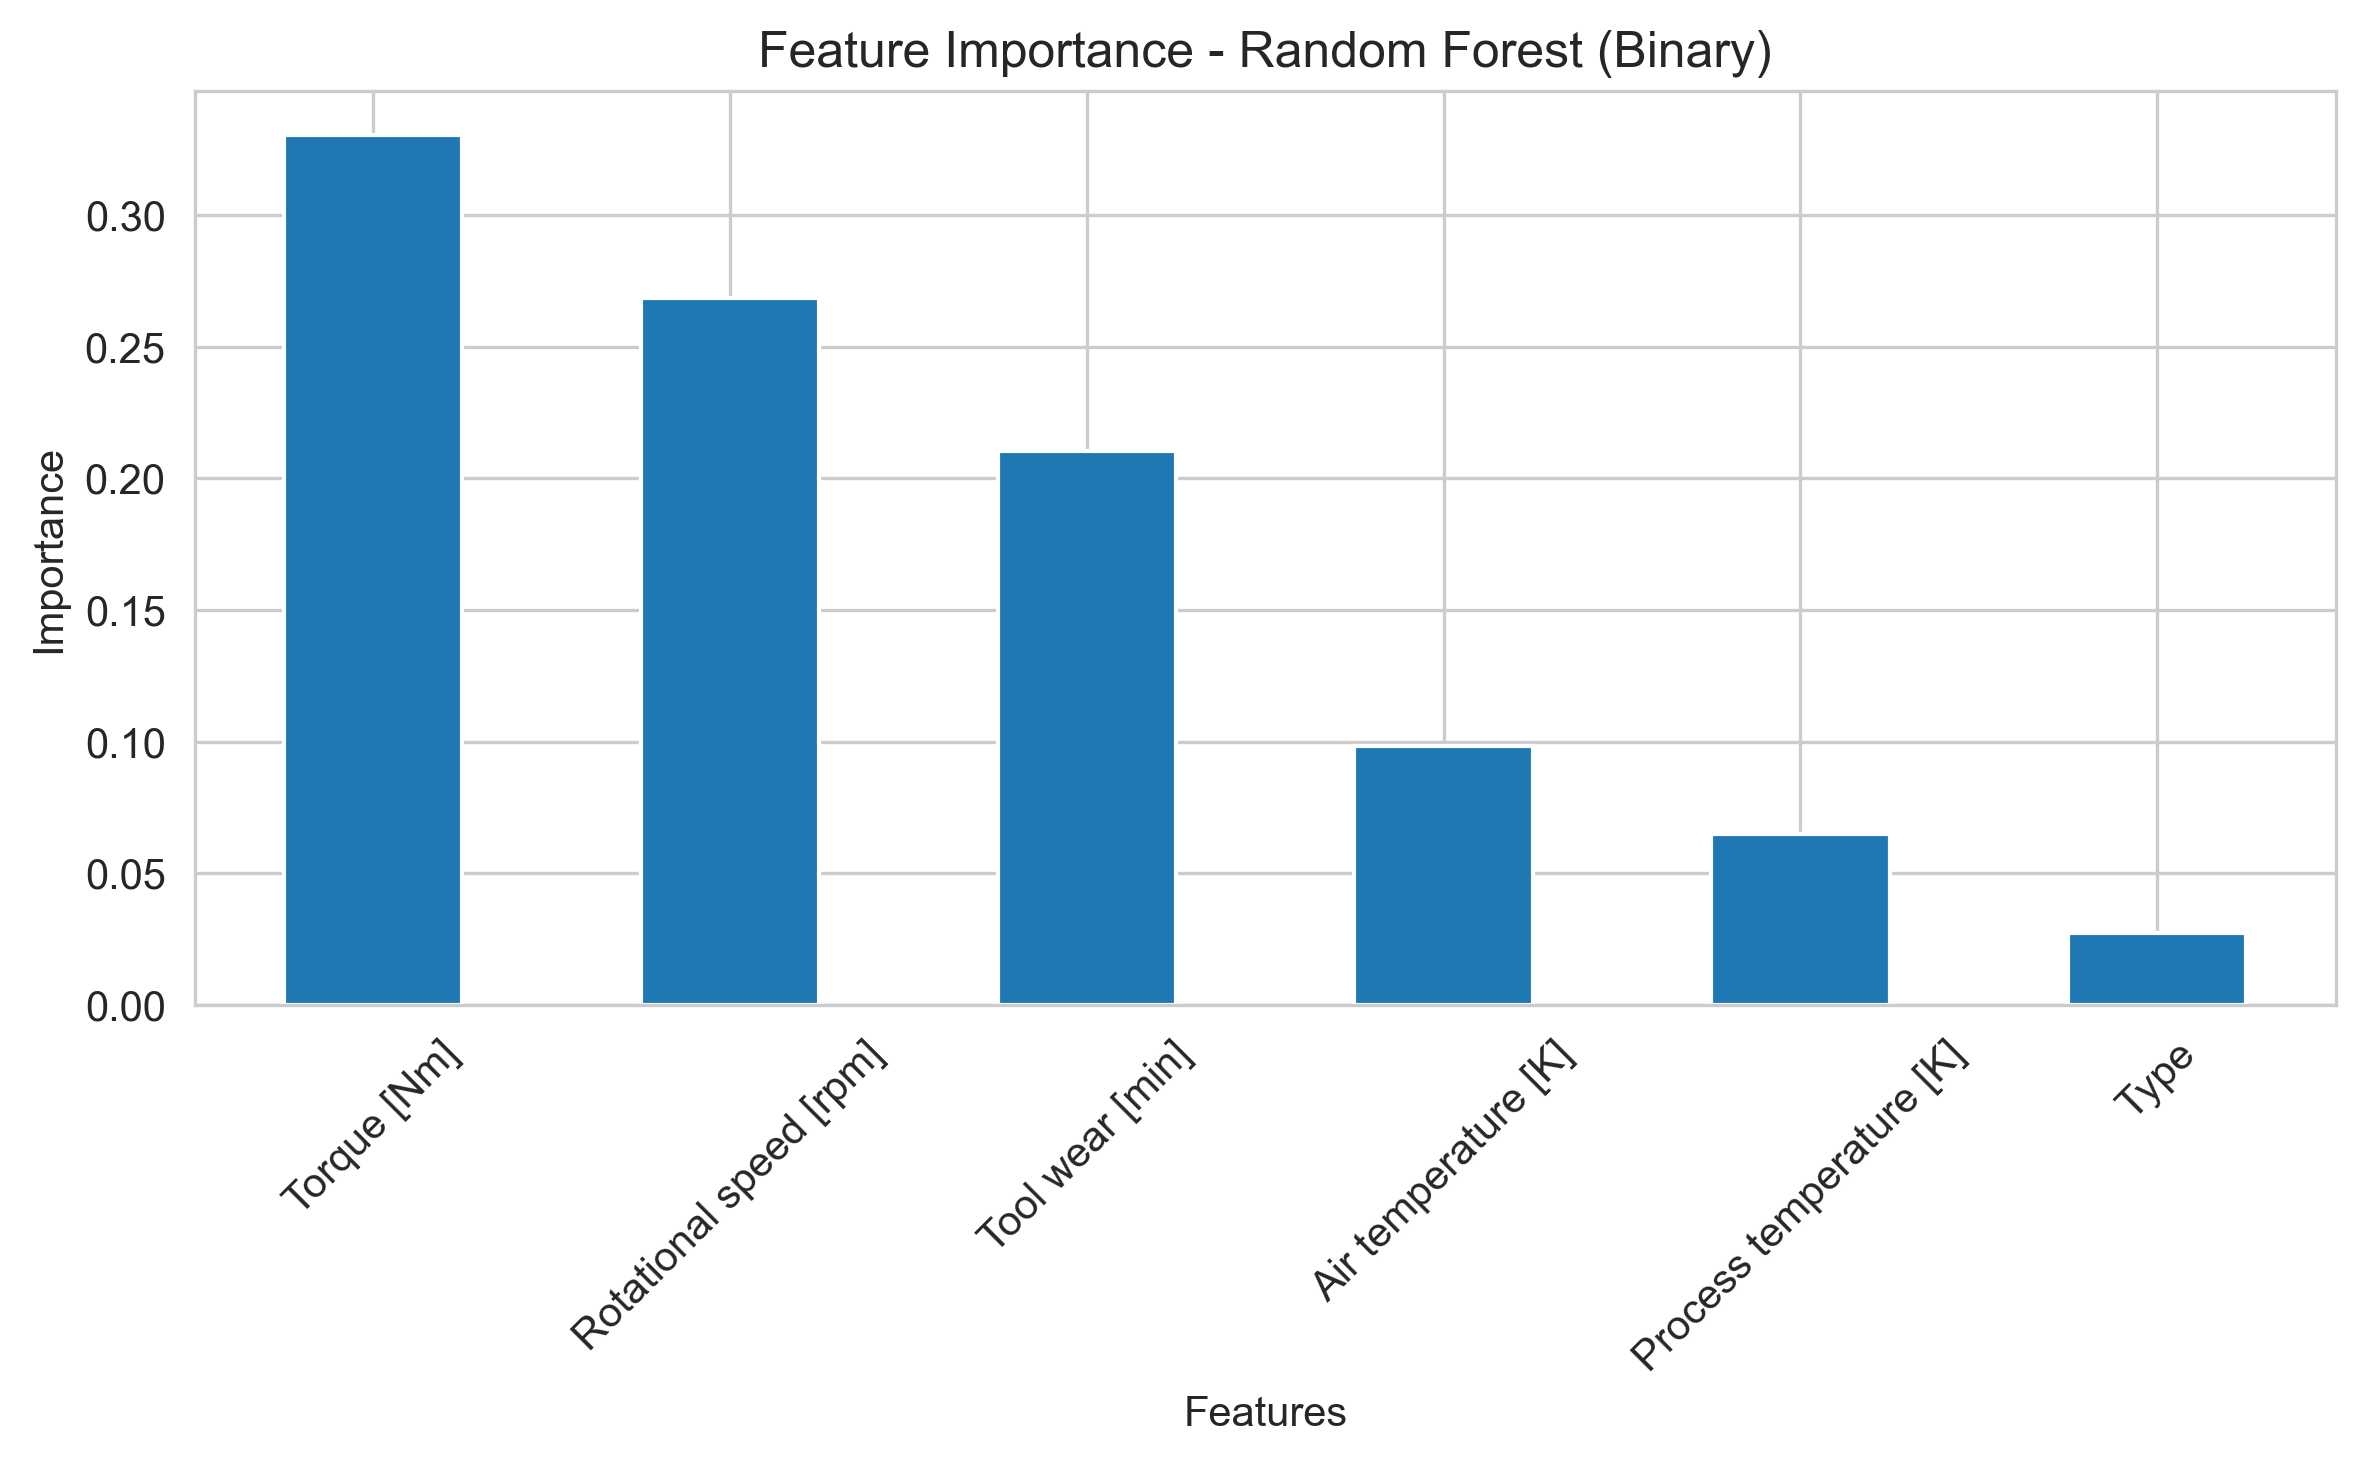

Values plotted in this chart, from the file beside it:
feature, importance
Torque [Nm], 0.3304
Rotational speed [rpm], 0.2683
Tool wear [min], 0.2105
Air temperature [K], 0.09837
Process temperature [K], 0.06484
Type, 0.02751
